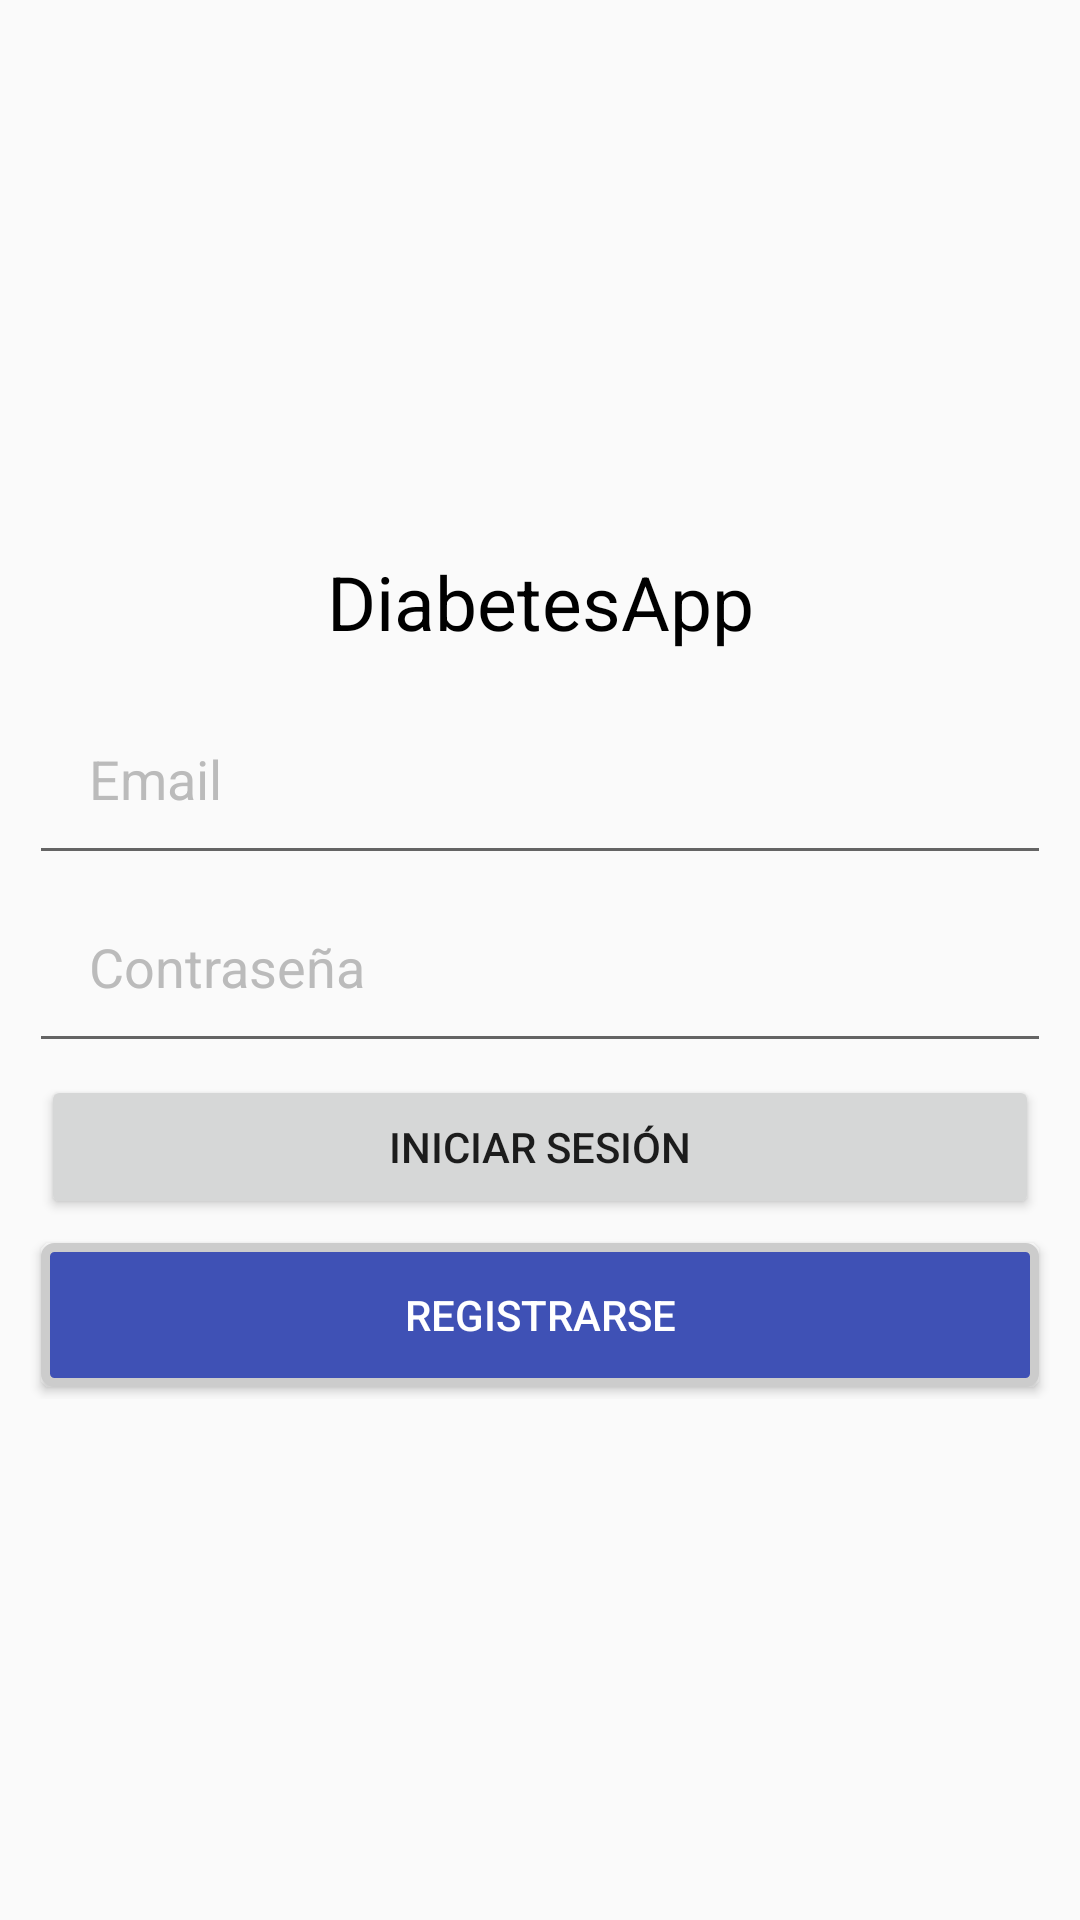

This screen was rendered from an Android layout file. Write that file and the resources it references.
<!-- AndroidManifest.xml: application theme AppTheme -->
<!-- res/layout/activity_main.xml -->
<?xml version="1.0" encoding="utf-8"?>
<RelativeLayout
    xmlns:android="http://schemas.android.com/apk/res/android"
    xmlns:tools="http://schemas.android.com/tools"
    android:id="@+id/activity_main"
    android:layout_width="match_parent"
    android:layout_height="match_parent"
    android:paddingBottom="@dimen/activity_vertical_margin"
    android:paddingLeft="@dimen/activity_horizontal_margin"
    android:paddingRight="@dimen/activity_horizontal_margin"
    android:paddingTop="@dimen/activity_vertical_margin"
    tools:context="com.example.root.diabetesapp.MainActivity">

    <LinearLayout
        android:orientation="vertical"
        android:layout_width="match_parent"
        android:layout_height="wrap_content"
        android:layout_centerInParent="true"
        android:padding="10dp"
        >

        <TextView
            android:layout_width="match_parent"
            android:layout_height="wrap_content"
            android:text="DiabetesApp"
            android:id="@+id/textView2"
            android:layout_below="@+id/editText2"
            android:layout_alignParentLeft="true"
            android:layout_alignParentStart="true"
            android:textSize="25dp"
            android:textColor="#000"
            android:padding="10dp"
            android:textAlignment="center"/>

        <EditText
            android:id="@+id/email_login"
            android:layout_width="match_parent"
            android:layout_height="wrap_content"
            android:padding="20dp"
            android:hint="Email"
            android:inputType="textEmailAddress"
            android:textColorHint="#bbbbbb"/>

        <EditText
            android:id="@+id/password_login"
            android:layout_width="match_parent"
            android:layout_height="wrap_content"
            android:layout_marginTop="-2dp"
            android:padding="20dp"
            android:inputType="textPassword"
            android:hint="Contraseña"
            android:textColorHint="#bbbbbb"/>

        <Button
            android:id="@+id/btnSingIn"
            android:layout_width="match_parent"
            android:layout_height="wrap_content"
            android:padding="10dp"
            android:layout_margin="4dp"
            android:text="Iniciar Sesión"
            android:onClick="Login"
            />

        <Button
            android:id="@+id/btnSignUp"
            android:layout_width="match_parent"
            android:layout_height="wrap_content"
            android:padding="10dp"
            android:layout_margin="4dp"
            android:text="Registrarse"
            android:background="@drawable/button1"
            android:textColor="#FFF"
            android:onClick="registerView"
            />
    </LinearLayout>




</RelativeLayout>
<!-- resources referenced by this layout -->
<resources>
  <!-- drawable button1 (drawable) -->
  <?xml version="1.0" encoding="utf-8"?>
  <selector
      xmlns:android="http://schemas.android.com/apk/res/android">
  
      <item android:state_pressed="true">
          <shape>
              <gradient
                  android:startColor="@color/blue1"
                  android:endColor="@color/blue1"
                  android:angle="270" />
              <stroke
                  android:width="3dp"
                  android:color="@color/grey05" />
              <corners
                  android:radius="3dp" />
              <padding
                  android:left="10dp"
                  android:top="10dp"
                  android:right="10dp"
                  android:bottom="10dp" />
          </shape>
      </item>
  
      <item android:state_focused="true" >
          <shape>
              <gradient
                  android:endColor="@color/orange4"
                  android:startColor="@color/orange5"
                  android:angle="270" />
              <stroke
                  android:width="3dp"
                  android:color="@color/grey05" />
              <corners
                  android:radius="3dp" />
              <padding
                  android:left="10dp"
                  android:top="10dp"
                  android:right="10dp"
                  android:bottom="10dp" />
          </shape>
      </item>
  
      <item>
          <shape>
              <gradient
                  android:endColor="@color/blue2"
                  android:startColor="@color/blue25"
                  android:angle="270" />
              <stroke
                  android:width="3dp"
                  android:color="@color/grey05" />
              <corners
                  android:radius="3dp" />
              <padding
                  android:left="10dp"
                  android:top="10dp"
                  android:right="10dp"
                  android:bottom="10dp" />
          </shape>
      </item>
  </selector>
  <style name="AppTheme" parent="Theme.AppCompat.Light.NoActionBar">
          
          <item name="colorPrimary">@color/colorPrimary</item>
          <item name="colorPrimaryDark">@color/colorPrimaryDark</item>
          <item name="colorAccent">@color/colorAccent</item>
      </style>
  <color name="blue1">#e7ab07</color>
  <color name="grey05">#CCC</color>
  <color name="orange4">#f45905</color>
  <color name="orange5">#f45905</color>
  <color name="blue2">#3F51B5</color>
  <color name="blue25">#3F51B5</color>
  <color name="colorPrimary">#f45905</color>
  <color name="colorPrimaryDark">#f45905</color>
  <color name="colorAccent">#e7ab07</color>
</resources>
